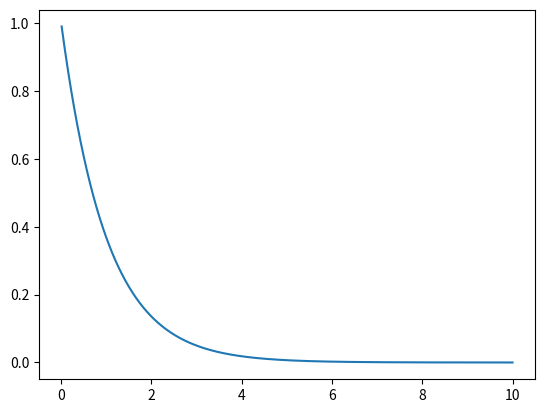

Source code (Python):
import matplotlib.pyplot as plt
import numpy as np
def f(x,y):
	return -y
	
def rk2(x,y,f):
	xx,yy=[],[]
	h=0.01
	for i in range(1000):
		k1=h*f(x,y)
		k2=h*f(x+h,y+k1)
		y=y+0.5*(k1+k2)
		x=x+h
		xx.append(x)
		yy.append(y)
	return xx,yy
	
def rk4(x,y,f):
	xx,yy=[],[]
	h=0.01
	for i in range(1000):
		k1=h*f(x,y)
		k2=h*f(x+0.5*h,y+0.5*k1)
		k3=h*f(x+0.5*h,y+0.5*k2)
		k4=h*f(x+h,y+k3)
		y=y+(k1+2*k2+2*k3+k4)/6
		x=x+h
		xx.append(x)
		yy.append(y)
	return xx,yy
z1,z2=rk4(0,1,f)
plt.plot(z1,z2)
plt.show()
	
	
	